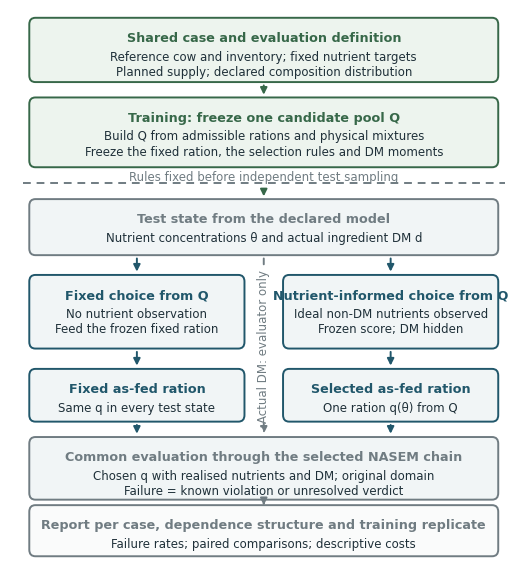

Write the Python code that produced this figure. (Note: this script raises an exception after producing the figure.)
#!/usr/bin/env python3
"""Draw the four main-text figures from the aggregate result tables.

No simulation is run: every plotted value is read from the CSV files under
``data/aggregate_results`` and written back as a JSON record next to the figures so that
the plotted numbers can be checked against the tables.

Usage::

    python extensions/figures/make_main_figures.py --data data/aggregate_results --out paper/figures
"""
from __future__ import annotations

import argparse
import csv
import hashlib
import json
from pathlib import Path

import matplotlib

matplotlib.use("Agg")
import matplotlib.pyplot as plt  # noqa: E402
from matplotlib.lines import Line2D  # noqa: E402
from matplotlib.patches import FancyArrowPatch, FancyBboxPatch  # noqa: E402
from matplotlib.ticker import MaxNLocator  # noqa: E402

COLORS = ["#0072B2", "#D55E00", "#009E73"]


def sha(p: Path) -> str:
    return hashlib.sha256(p.read_bytes()).hexdigest()


def rows(p: Path) -> list[dict]:
    with p.open(newline="") as f:
        return list(csv.DictReader(f))


def style() -> None:
    plt.rcParams.update({
        "font.family": "DejaVu Sans", "font.size": 8.5, "lines.markeredgewidth": 1.3,
        "pdf.fonttype": 42, "ps.fonttype": 42, "axes.linewidth": 1.2,
        "xtick.major.width": 1.2, "ytick.major.width": 1.2, "savefig.dpi": 300,
    })


def save(fig, out: Path, name: str) -> dict:
    out.mkdir(parents=True, exist_ok=True)
    for ext in ("pdf", "png"):
        fig.savefig(out / f"{name}.{ext}")
    plt.close(fig)
    return {"pdf_sha256": sha(out / f"{name}.pdf"), "png_sha256": sha(out / f"{name}.png")}


# ----------------------------------------------------------------------------- Fig. 1
def fig_decision_structure(out: Path) -> dict:
    fig, ax = plt.subplots(figsize=(5.2, 5.55))
    fig.subplots_adjust(left=0.012, right=0.988, top=0.995, bottom=0.005)
    ax.set_xlim(0, 1); ax.set_ylim(0, 1); ax.axis("off")
    blue, green, ink, grey = "#21576B", "#376849", "#1F3039", "#707C82"

    def box(x, y, w, h, title, body, edge=blue, fill="#F1F5F6"):
        ax.add_patch(FancyBboxPatch((x, y), w, h, boxstyle="round,pad=0.007,rounding_size=0.012",
                                    linewidth=1.4, edgecolor=edge, facecolor=fill))
        ax.text(x + w / 2, y + h - 0.018, title, ha="center", va="top", fontsize=9.2, fontweight="bold", color=edge)
        ax.text(x + w / 2, y + h - 0.052, body, ha="center", va="top", fontsize=8.5, color=ink, linespacing=1.23)

    def arrow(x1, y1, x2, y2, color=blue, style="-"):
        ax.add_patch(FancyArrowPatch((x1, y1), (x2, y2), arrowstyle="-|>", mutation_scale=10,
                                     linewidth=1.4, color=color, linestyle=style))

    box(0.045, 0.875, 0.91, 0.103, "Shared case and evaluation definition",
        "Reference cow and inventory; fixed nutrient targets\nPlanned supply; declared composition distribution",
        edge=green, fill="#EDF4EE")
    box(0.045, 0.72, 0.91, 0.113, "Training: freeze one candidate pool Q",
        "Build Q from admissible rations and physical mixtures\nFreeze the fixed ration, the selection rules and DM moments",
        edge=green, fill="#EDF4EE")
    arrow(0.5, 0.867, 0.5, 0.840, green)
    ax.plot([0.025, 0.975], [0.685, 0.685], color=grey, linewidth=1.4, linestyle=(0, (4, 3)))
    ax.text(0.5, 0.696, "Rules fixed before independent test sampling", ha="center", va="center", fontsize=8.5, color=grey)
    box(0.045, 0.56, 0.91, 0.088, "Test state from the declared model",
        "Nutrient concentrations θ and actual ingredient DM d", edge=grey)
    arrow(0.5, 0.674, 0.5, 0.655, green)
    box(0.045, 0.39, 0.41, 0.12, "Fixed choice from Q", "No nutrient observation\nFeed the frozen fixed ration")
    box(0.545, 0.39, 0.41, 0.12, "Nutrient-informed choice from Q", "Ideal non-DM nutrients observed\nFrozen score; DM hidden")
    arrow(0.25, 0.552, 0.25, 0.518); arrow(0.75, 0.552, 0.75, 0.518)
    box(0.045, 0.257, 0.41, 0.082, "Fixed as-fed ration", "Same q in every test state")
    box(0.545, 0.257, 0.41, 0.082, "Selected as-fed ration", "One ration q(θ) from Q")
    arrow(0.25, 0.382, 0.25, 0.347); arrow(0.75, 0.382, 0.75, 0.347)
    box(0.045, 0.115, 0.91, 0.10, "Common evaluation through the selected NASEM chain",
        "Chosen q with realised nutrients and DM; original domain\nFailure = known violation or unresolved verdict", edge=grey)
    arrow(0.25, 0.249, 0.25, 0.223); arrow(0.75, 0.249, 0.75, 0.223)
    arrow(0.5, 0.552, 0.5, 0.223, grey, (0, (3, 3)))
    ax.text(0.5, 0.388, "Actual DM: evaluator only", ha="center", va="center", rotation=90, fontsize=8.5, color=grey,
            bbox={"facecolor": "white", "edgecolor": "none", "pad": 0.7})
    box(0.045, 0.012, 0.91, 0.079, "Report per case, dependence structure and training replicate",
        "Failure rates; paired comparisons; descriptive costs", edge=grey, fill="#FAFBFB")
    arrow(0.5, 0.107, 0.5, 0.098, grey)
    return {"name": "Fig1_decision_structure", "records": [], **save(fig, out, "Fig1_decision_structure")}


# ----------------------------------------------------------------------------- Fig. 2
def fig_candidate_pools(data: Path, out: Path) -> dict:
    rs = data / "supplementary_tables/R6_attribution_risks.csv"
    ps = data / "supplementary_tables/R6_attribution_pairs.csv"
    rates, pairs = rows(rs), rows(ps)
    fig = plt.figure(figsize=(5.2, 5.55))
    gs = fig.add_gridspec(2, 2, height_ratios=[1.12, 1], hspace=0.65, wspace=0.30)
    axs = [fig.add_subplot(gs[0, 0]), fig.add_subplot(gs[0, 1])]
    records = []
    for col, (ax, case, name, target) in enumerate(zip(axs, ["dev_case_v3a", "dev_case_v3c"], ["A", "C"], [5, 2])):
        for mode, marker, offset in [("static", "s", -0.13), ("delta", "o", 0.13)]:
            for root in range(3):
                for j, q in enumerate(["Q0", "Q1", "Q2", "Q3", "Q4"]):
                    r = next(r for r in rates if r["case"] == case and r["world"] == "SD-H0"
                             and r["root"] == f"r{root}" and r["policy"] == q + "_" + mode)
                    x = j + offset + (root - 1) * 0.07
                    v, u = 100 * float(r["failure_rate"]), 100 * float(r["adjusted_upper"])
                    ax.plot([x, x], [v, u], color=COLORS[root], linewidth=1.4)
                    ax.plot(x, u, "_", color=COLORS[root], markersize=4, markeredgewidth=1.3)
                    ax.plot(x, v, marker=marker, color=COLORS[root],
                            markerfacecolor="white" if mode == "static" else COLORS[root], markersize=3.8, markeredgewidth=1.2)
                    records.append({"case": name, "root": root, "policy": q + "_" + mode, "risk_percent": v, "upper_percent": u})
        ax.axhline(target, color="#666666", linestyle="--", linewidth=1.3)
        ax.set_ylim(0, 16); ax.set_xlim(-0.45, 4.45)
        ax.set_xticks(range(5), ["Q0", "Q1", "Q2", "Q3", "Q4"]); ax.set_xlabel("Candidate pool")
        ax.set_yticks([0, 5, 10, 15]); ax.set_ylabel("Failure probability (%)" if col == 0 else "")
        ax.set_title(f"({chr(97 + col)}) Case {name}", loc="left", fontweight="bold", fontsize=9.5)
        ax.grid(axis="y", color="#E5E5E5", linewidth=1.1); ax.spines[["top", "right"]].set_visible(False)
    ax = fig.add_subplot(gs[1, :]); labels = []
    cells = [(c, n, r) for c, n in [("dev_case_v3a", "A"), ("dev_case_v3c", "C")] for r in range(3)]
    for j, (case, name, root) in enumerate(cells):
        p = next(r for r in pairs if r["case"] == case and r["world"] == "SD-H0" and r["root"] == f"r{root}"
                 and r["policy"] == "Q3_delta" and r["comparator"] == "Q2_delta")
        v, lo, hi = [100 * float(p[x]) for x in ["difference", "ci_low", "ci_high"]]
        ax.plot([lo, hi], [j, j], color=COLORS[root], linewidth=1.4)
        ax.plot([lo, hi], [j, j], "|", color=COLORS[root], markersize=7, markeredgewidth=1.4)
        ax.plot(v, j, "o", color=COLORS[root], markersize=4)
        labels.append(f"{name}, replicate {root}")
        records.append({"case": name, "root": root, "paired_policy": "Q3_delta", "paired_comparator": "Q2_delta",
                        "difference_points": v, "lower_points": lo, "upper_points": hi})
    ax.axvline(0, color="#666666", linewidth=1.3); ax.set_ylim(5.5, -0.5); ax.set_yticks(range(6), labels)
    ax.set_xlabel("Q3 minus Q2 failure (percentage points)")
    ax.set_title("(c) Compression: paired differences", loc="left", fontweight="bold", fontsize=9.5)
    ax.grid(axis="x", color="#E5E5E5", linewidth=1.1); ax.spines[["top", "right"]].set_visible(False)
    handles = [Line2D([], [], color=c, marker="o", linestyle="", label=f"Replicate {i}", markersize=4) for i, c in enumerate(COLORS)]
    handles += [Line2D([], [], color="#555555", marker="s", markerfacecolor="white", linestyle="", label="Fixed rule", markersize=4),
                Line2D([], [], color="#555555", marker="o", linestyle="", label="Nutrient-informed rule", markersize=4)]
    fig.legend(handles=handles, ncol=3, frameon=False, loc="lower center", bbox_to_anchor=(0.55, 0.003),
               fontsize=8.5, columnspacing=0.7, handletextpad=0.2)
    fig.subplots_adjust(left=0.18, right=0.97, top=0.935, bottom=0.17)
    return {"name": "Fig2_candidate_pools", "records": records, "sources": {rs.name: sha(rs), ps.name: sha(ps)},
            **save(fig, out, "Fig2_candidate_pools")}


# ----------------------------------------------------------------------------- Fig. 3
def fig_coverage_measurement(data: Path, out: Path) -> dict:
    cov_p = data / "supplementary_tables/R6_coverage_risks.csv"
    mea_p = data / "supplementary_tables/R6_measurement_risks.csv"
    cov, mea = rows(cov_p), rows(mea_p)
    plt.rcParams.update({"axes.linewidth": 1.25, "xtick.major.width": 1.25, "ytick.major.width": 1.25})
    fig, axs = plt.subplots(2, 2, figsize=(5.2, 5.55))
    records = []
    for col, case in enumerate(["A", "C"]):
        ax = axs[0, col]; ys, labels = [], []
        for source_i, source in enumerate(["C0", "C1_Table6_matched", "C2_Corn4D_author"]):
            for pool_i, policy in enumerate(["Q3_delta", "Q2_safe_delta"]):
                y = 2 * source_i + pool_i; ys.append(y)
                labels.append(f"{source[:2]}: " + ("compressed Q3" if pool_i == 0 else "full Q2"))
                sel = [r for r in cov if r["case"] == case and r["target"] == source and r["policy"] == policy]
                assert len(sel) == 3, (case, source, policy)
                for r in sel:
                    root = int(r["root"]); rate = 100 * float(r["risk"]); upper = 100 * float(r["adjusted_upper"])
                    yy = y + (root - 1) * 0.16
                    ax.plot([rate, upper], [yy, yy], color=COLORS[root], linewidth=1.35)
                    ax.plot(upper, yy, marker="|", color=COLORS[root], markersize=7, markeredgewidth=1.35)
                    ax.plot(rate, yy, marker="o", color=COLORS[root], markersize=4.5)
                    records.append({"experiment": "coverage", "case": case, "target": source, "root": root,
                                    "policy": policy, "n": int(r["n"]), "risk_percent": rate, "upper_percent": upper})
        ax.set_yticks(ys, labels=labels if col == 0 else [""] * len(labels)); ax.set_ylim(5.5, -0.5)
        ax.set_xlim(0, 4 if case == "A" else 2.2)
        ax.axvline(1 if case == "C" else 5, color="#666666", linestyle="--", linewidth=1.25)
        ax.set_title(f"({chr(97 + col)}) Pool coverage, {case}", loc="left", fontweight="bold", fontsize=9.5, pad=8)
        ax.set_xlabel("Failure probability (%)")
        for y in [1.5, 3.5]:
            ax.axhline(y, color="#DCDCDC", linewidth=1.1, zorder=0)
        ax.grid(axis="x", color="#E5E5E5", linewidth=1.1, zorder=0); ax.spines[["top", "right"]].set_visible(False)

        policies = ["Q3_ideal_delta", "Q3_raw_noise_0p5", "Q3_postmean_0p5", "Q3_postUA_0p5", "Q2_postUA_0p5"]
        labels = ["Ideal nutrients: Q3", "Raw observation: Q3", "Posterior mean: Q3", "Uncertainty-aware: Q3", "Uncertainty-aware: Q2"]
        ax = axs[1, col]
        case_id = "dev_case_v3a" if case == "A" else "dev_case_v3c"
        for y, policy in enumerate(policies):
            sel = [r for r in mea if r["case"] == case_id and r["policy"] == policy]
            assert len(sel) == 3, (case_id, policy)
            for r in sel:
                root = int(r["training_root_index"]); rate = 100 * float(r["failure_rate"])
                upper = 100 * float(r["adjusted_upper_recomputed"]); yy = y + (root - 1) * 0.16
                ax.plot([rate, upper], [yy, yy], color=COLORS[root], linewidth=1.35)
                ax.plot(upper, yy, marker="|", color=COLORS[root], markersize=7, markeredgewidth=1.35)
                ax.plot(rate, yy, marker="o", color=COLORS[root], markersize=4.5)
                records.append({"experiment": "measurement", "case": case, "target": "C0", "root": root,
                                "policy": policy, "n": int(r["n_states"]), "risk_percent": rate, "upper_percent": upper})
        ax.set_yticks(range(len(labels)), labels=labels if col == 0 else [""] * len(labels)); ax.set_ylim(4.5, -0.5)
        ax.set_xlim(0, 12 if case == "A" else 10)
        ax.axvline(5 if case == "A" else 2, color="#666666", linestyle="--", linewidth=1.25)
        ax.set_xlabel("Failure probability (%)")
        ax.set_title(f"({chr(99 + col)}) Noise 0.5 SD, {case}", loc="left", fontweight="bold", fontsize=9.5, pad=8)
        ax.grid(axis="x", color="#E5E5E5", linewidth=1.1, zorder=0); ax.spines[["top", "right"]].set_visible(False)
    handles = [Line2D([], [], color=c, marker="o", linewidth=1.35, label=f"Replicate {i}", markersize=4.5) for i, c in enumerate(COLORS)]
    fig.legend(handles=handles, ncol=3, loc="lower center", bbox_to_anchor=(0.55, 0.014), frameon=False,
               handlelength=1.0, handletextpad=0.25, columnspacing=0.7, fontsize=8.5)
    fig.subplots_adjust(left=0.34, right=0.97, top=0.94, bottom=0.15, wspace=0.35, hspace=0.42)
    return {"name": "Fig3_coverage_measurement", "records": records, "sources": {cov_p.name: sha(cov_p), mea_p.name: sha(mea_p)},
            **save(fig, out, "Fig3_coverage_measurement")}


# ----------------------------------------------------------------------------- Fig. 4
def fig_failure_vs_shortage(data: Path, out: Path) -> dict:
    a_p = data / "derived_tables/R7_descriptive_same_protocol_differences.csv"
    r_p = data / "derived_tables/R7_NEL_all96_rule_records_safe.csv"
    a, r = rows(a_p), rows(r_p)
    key = lambda z: (z["family"], z["case"], z["scenario"], z["training_rep_id"], z["policy"])  # noqa: E731
    risk = {key(z): float(z["joint_failure_rate_total"]) for z in r}
    a = [z for z in a if z["constraint_id"] == "PN-NEL-FIXEDDMI"]
    configs = [
        ("a  Full pool: coverage", "coverage_formal", [("Q2_safe_delta", "Q3_delta", "o", "Q2 − Q3")]),
        ("b  Full pool: measurement", "measurement_formal", [("Q2_ideal_delta", "Q3_ideal_delta", "o", "Ideal"),
                                                            ("Q2_postUA_0p1", "Q3_postUA_0p1", "s", "Noise 0.1"),
                                                            ("Q2_postUA_0p5", "Q3_postUA_0p5", "^", "Noise 0.5")]),
        ("c  Uncertainty-aware score: noise 0.1", "measurement_formal", [("Q3_postUA_0p1", "Q3_raw_noise_0p1", "o", "UA − raw"),
                                                                       ("Q3_postUA_0p1", "Q3_postmean_0p1", "s", "UA − mean")]),
        ("d  Uncertainty-aware score: noise 0.5", "measurement_formal", [("Q3_postUA_0p5", "Q3_raw_noise_0p5", "o", "UA − raw"),
                                                                       ("Q3_postUA_0p5", "Q3_postmean_0p5", "s", "UA − mean")]),
    ]
    plt.rcParams.update({"font.size": 8.5, "axes.labelsize": 8.5, "axes.titlesize": 8.5, "xtick.labelsize": 8, "ytick.labelsize": 8,
                         "axes.linewidth": 1, "xtick.major.width": 1, "ytick.major.width": 1, "lines.linewidth": 1.1, "pdf.fonttype": 42})
    fig, axs = plt.subplots(2, 2, figsize=(5.6, 5.65)); colors = {"A": "#2166AC", "C": "#B2182B"}
    points = []
    for ax, (title, fam, groups) in zip(axs.flat, configs):
        for pol, comp, marker, lab in groups:
            for z in [z for z in a if z["family"] == fam and z["policy"] == pol and z["comparator"] == comp]:
                kp = key(z); kc = kp[:-1] + (comp,)
                x = 100 * (risk[kp] - risk[kc]); y = 100 * float(z["normalized_top_ceil5pct_mean_delta"])
                ax.scatter(x, y, s=27, c=colors[z["case"]], marker=marker, linewidths=1.0, edgecolors="white", alpha=0.9, zorder=3)
                points.append({**{k: z[k] for k in ["family", "case", "scenario", "training_rep_id", "policy", "comparator"]},
                               "risk_difference_percentage_points": x, "NEL_tail_difference_percent_of_target": y, "panel": title[0]})
        ax.axhline(0, color="#555555", lw=1); ax.axvline(0, color="#777777", lw=1)
        ax.set_title(title, loc="left", pad=8)
        ax.set_xlabel("Joint failure difference (pp)", labelpad=5)
        ax.xaxis.set_major_locator(MaxNLocator(nbins=4))
        ax.set_ylabel("NEL top-5% mean shortage difference\n(% of target)", labelpad=2)
        ax.grid(color="#DDDDDD", linewidth=1, alpha=0.6); ax.set_axisbelow(True)
        handles = [Line2D([], [], color="#555555", marker=m, ls="", markersize=4.5, label=lab) for _, _, m, lab in groups]
        if title[0] != "a":
            ax.legend(handles=handles, fontsize=8.0, frameon=False, loc="best", handletextpad=0.3, borderpad=0.2)
    fig.legend(handles=[Line2D([], [], color=c, marker="o", ls="", markersize=5, label="Case " + k) for k, c in colors.items()],
               loc="lower center", ncol=2, frameon=False, bbox_to_anchor=(0.5, 0.007), fontsize=8.5)
    fig.subplots_adjust(left=0.18, right=0.99, top=0.95, bottom=0.155, hspace=0.48, wspace=0.68)
    return {"name": "Fig4_failure_vs_shortage", "records": points, "sources": {a_p.name: sha(a_p), r_p.name: sha(r_p)},
            **save(fig, out, "Fig4_failure_vs_shortage")}


def main() -> None:
    ap = argparse.ArgumentParser(description=__doc__, formatter_class=argparse.RawDescriptionHelpFormatter)
    ap.add_argument("--data", type=Path, default=Path("data/aggregate_results"))
    ap.add_argument("--out", type=Path, default=Path("paper/figures"))
    args = ap.parse_args()
    style()
    bindings = [fig_decision_structure(args.out), fig_candidate_pools(args.data, args.out),
                fig_coverage_measurement(args.data, args.out), fig_failure_vs_shortage(args.data, args.out)]
    (args.out / "figure_bindings.json").write_text(json.dumps({"new_draws": 0, "figures": bindings}, indent=1) + "\n")
    for b in bindings:
        print(b["name"], "records:", len(b["records"]))


if __name__ == "__main__":
    main()
